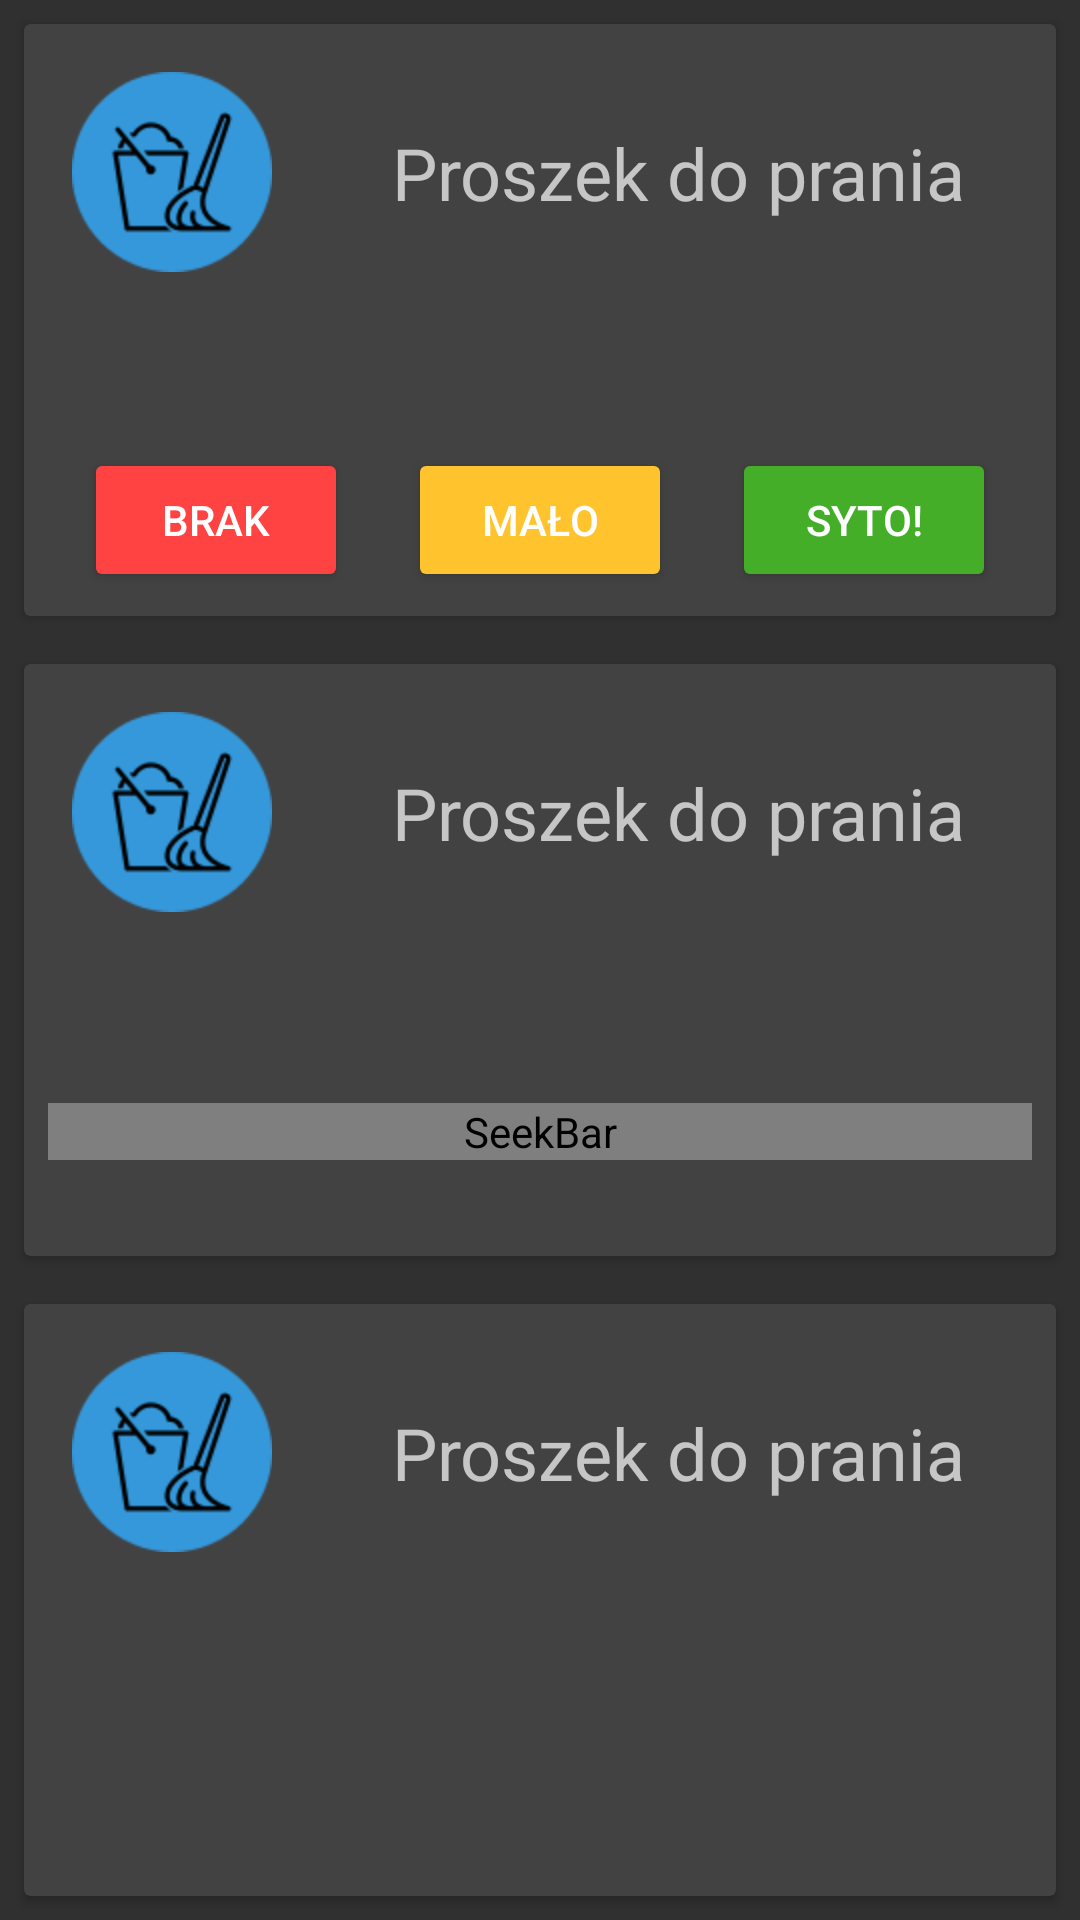

Write the Android layout XML for this screen, with the resource values it uses.
<!-- AndroidManifest.xml: application theme AppTheme -->
<!-- res/layout/activity_product_state_demo.xml -->
<?xml version="1.0" encoding="utf-8"?>
<android.support.constraint.ConstraintLayout xmlns:android="http://schemas.android.com/apk/res/android"
                                             xmlns:app="http://schemas.android.com/apk/res-auto"
                                             xmlns:tools="http://schemas.android.com/tools"
                                             android:layout_width="match_parent"
                                             android:layout_height="match_parent"
                                             tools:context=".ProductStateDemo">

    <android.support.v7.widget.CardView
        android:id="@+id/option1"
        android:layout_width="0dp"
        android:layout_height="0dp"
        android:layout_marginBottom="8dp"
        android:layout_marginEnd="8dp"
        android:layout_marginStart="8dp"
        android:layout_marginTop="8dp"
        app:layout_constraintBottom_toTopOf="@id/option2"
        app:layout_constraintEnd_toEndOf="parent"
        app:layout_constraintHorizontal_bias="1.0"
        app:layout_constraintStart_toStartOf="parent"
        app:layout_constraintTop_toTopOf="parent"
        app:layout_constraintVertical_chainStyle="spread">

        <android.support.constraint.ConstraintLayout
            android:layout_width="match_parent"
            android:layout_height="match_parent">

            <ImageView
                android:id="@+id/product_icon1"
                android:layout_width="wrap_content"
                android:layout_height="wrap_content"
                android:layout_marginStart="16dp"
                android:layout_marginTop="16dp"
                android:src="@mipmap/cleaning"
                app:layout_constraintStart_toStartOf="parent"
                app:layout_constraintTop_toTopOf="parent"/>

            <TextView
                android:id="@+id/product_description1"
                android:layout_width="wrap_content"
                android:layout_height="wrap_content"
                android:layout_marginBottom="8dp"
                android:layout_marginEnd="8dp"
                android:layout_marginStart="40dp"
                android:layout_marginTop="8dp"
                android:text="@string/sample_product"
                android:textSize="24sp"
                app:layout_constraintBottom_toBottomOf="@+id/product_icon1"
                app:layout_constraintEnd_toEndOf="parent"
                app:layout_constraintHorizontal_bias="0.0"
                app:layout_constraintStart_toEndOf="@+id/product_icon1"
                app:layout_constraintTop_toTopOf="@+id/product_icon1"
                tools:text="Proszek do prania"/>

            <Button
                android:id="@+id/button_1_1"
                style="@style/Widget.AppCompat.Button.Colored"
                android:layout_width="wrap_content"
                android:layout_height="wrap_content"
                android:layout_marginBottom="8dp"
                android:layout_marginStart="8dp"
                android:text="@string/product_ended"
                android:theme="@style/ProductLow.Button"
                app:layout_constraintBottom_toBottomOf="parent"
                app:layout_constraintEnd_toStartOf="@+id/button_1_2"
                app:layout_constraintHorizontal_chainStyle="spread"
                app:layout_constraintStart_toStartOf="parent"/>

            <Button
                android:id="@+id/button_1_2"
                style="@style/Widget.AppCompat.Button.Colored"
                android:layout_width="wrap_content"
                android:layout_height="wrap_content"
                android:layout_marginBottom="8dp"
                android:layout_marginStart="8dp"
                android:text="@string/product_ending"
                android:theme="@style/ProductMedium.Button"
                app:layout_constraintBottom_toBottomOf="parent"
                app:layout_constraintEnd_toStartOf="@id/button_1_3"
                app:layout_constraintStart_toEndOf="@+id/button_1_1"/>

            <Button
                android:id="@+id/button_1_3"
                style="@style/Widget.AppCompat.Button.Colored"
                android:layout_width="wrap_content"
                android:layout_height="wrap_content"
                android:layout_marginBottom="8dp"
                android:layout_marginEnd="8dp"
                android:layout_marginStart="8dp"
                android:text="@string/product_full"
                android:theme="@style/ProductHigh.Button"
                app:layout_constraintBottom_toBottomOf="parent"
                app:layout_constraintEnd_toEndOf="parent"
                app:layout_constraintStart_toEndOf="@+id/button_1_2"/>

        </android.support.constraint.ConstraintLayout>
    </android.support.v7.widget.CardView>

    <android.support.v7.widget.CardView
        android:id="@+id/option2"
        android:layout_width="0dp"
        android:layout_height="0dp"
        android:layout_marginBottom="8dp"
        android:layout_marginEnd="8dp"
        android:layout_marginStart="8dp"
        android:layout_marginTop="8dp"
        app:layout_constraintBottom_toTopOf="@id/option3"
        app:layout_constraintEnd_toEndOf="parent"
        app:layout_constraintStart_toStartOf="parent"
        app:layout_constraintTop_toBottomOf="@id/option1">

        <android.support.constraint.ConstraintLayout
            android:layout_width="match_parent"
            android:layout_height="match_parent">

            <ImageView
                android:id="@+id/product_icon2"
                android:layout_width="wrap_content"
                android:layout_height="wrap_content"
                android:layout_marginStart="16dp"
                android:layout_marginTop="16dp"
                android:src="@mipmap/cleaning"
                app:layout_constraintStart_toStartOf="parent"
                app:layout_constraintTop_toTopOf="parent"/>

            <TextView
                android:id="@+id/product_description2"
                android:layout_width="wrap_content"
                android:layout_height="wrap_content"
                android:layout_marginBottom="8dp"
                android:layout_marginEnd="8dp"
                android:layout_marginStart="40dp"
                android:layout_marginTop="8dp"
                android:text="@string/sample_product"
                android:textSize="24sp"
                app:layout_constraintBottom_toBottomOf="@+id/product_icon2"
                app:layout_constraintEnd_toEndOf="parent"
                app:layout_constraintHorizontal_bias="0.0"
                app:layout_constraintStart_toEndOf="@+id/product_icon2"
                app:layout_constraintTop_toTopOf="@+id/product_icon2"
                tools:text="Proszek do prania"/>

            <SeekBar
                android:id="@+id/seekBar"
                android:layout_width="0dp"
                android:layout_height="wrap_content"
                android:layout_marginBottom="32dp"
                android:layout_marginEnd="8dp"
                android:layout_marginStart="8dp"
                android:max="4"
                android:progress="1"
                android:progressDrawable="@drawable/seekbar_style_medium"
                android:splitTrack="false"
                android:theme="@style/Widget.AppCompat.SeekBar.Discrete"
                android:thumb="@drawable/custom_thumb"
                app:layout_constraintBottom_toBottomOf="parent"
                app:layout_constraintEnd_toEndOf="parent"
                app:layout_constraintStart_toStartOf="parent"/>

        </android.support.constraint.ConstraintLayout>

    </android.support.v7.widget.CardView>

    <android.support.v7.widget.CardView
        android:id="@+id/option3"
        android:layout_width="0dp"
        android:layout_height="0dp"
        android:layout_marginBottom="8dp"
        android:layout_marginEnd="8dp"
        android:layout_marginStart="8dp"
        android:layout_marginTop="8dp"
        app:layout_constraintBottom_toBottomOf="parent"
        app:layout_constraintEnd_toEndOf="parent"
        app:layout_constraintStart_toStartOf="parent"
        app:layout_constraintTop_toBottomOf="@id/option2">

        <android.support.constraint.ConstraintLayout
            android:layout_width="match_parent"
            android:layout_height="match_parent">

            <ImageView
                android:id="@+id/product_icon3"
                android:layout_width="wrap_content"
                android:layout_height="wrap_content"
                android:layout_marginStart="16dp"
                android:layout_marginTop="16dp"
                android:src="@mipmap/cleaning"
                app:layout_constraintStart_toStartOf="parent"
                app:layout_constraintTop_toTopOf="parent"/>

            <TextView
                android:id="@+id/product_description3"
                android:layout_width="wrap_content"
                android:layout_height="wrap_content"
                android:layout_marginBottom="8dp"
                android:layout_marginEnd="8dp"
                android:layout_marginStart="40dp"
                android:layout_marginTop="8dp"
                android:text="@string/sample_product"
                android:textSize="24sp"
                app:layout_constraintBottom_toBottomOf="@+id/product_icon3"
                app:layout_constraintEnd_toEndOf="parent"
                app:layout_constraintHorizontal_bias="0.0"
                app:layout_constraintStart_toEndOf="@+id/product_icon3"
                app:layout_constraintTop_toTopOf="@+id/product_icon3"
                tools:text="Proszek do prania"/>

        </android.support.constraint.ConstraintLayout>
    </android.support.v7.widget.CardView>

</android.support.constraint.ConstraintLayout>
<!-- resources referenced by this layout -->
<resources>
  <!-- drawable seekbar_style_medium (drawable) -->
  <?xml version="1.0" encoding="utf-8"?>
  <layer-list xmlns:android="http://schemas.android.com/apk/res/android">
      <item
          android:id="@android:id/background"
          android:drawable="@drawable/border_shadow"></item>
      <item android:id="@android:id/progress">
          <clip android:drawable="@drawable/seekbar_progress_medium" />
      </item>
  </layer-list>
  <!-- mipmap cleaning: png bitmap (mipmap-hdpi, 5837 bytes) -->
  <string name="product_ended">BRAK</string>
  <string name="product_ending">MAŁO</string>
  <string name="product_full">SYTO!</string>
  <string name="sample_product">Proszek do prania</string>
  <style name="ProductHigh.Button" parent="ThemeOverlay.AppCompat">
          <item name="colorAccent">@color/highProductState</item>
          <item name="android:textColor">@color/buttonText</item>
      </style>
  <style name="ProductLow.Button" parent="ThemeOverlay.AppCompat">
          <item name="colorAccent">@color/lowProductState</item>
          <item name="android:textColor">@color/buttonText</item>
      </style>
  <style name="ProductMedium.Button" parent="ThemeOverlay.AppCompat">
          <item name="colorAccent">@color/mediumProductState</item>
          <item name="android:textColor">@color/buttonText</item>
      </style>
  <style name="AppTheme" parent="Theme.AppCompat">
          
          <item name="colorPrimary">@color/colorPrimary</item>
          <item name="colorPrimaryDark">@color/colorPrimaryDark</item>
          <item name="colorAccent">@color/colorAccent</item>
      </style>
  <!-- drawable seekbar_progress_medium (drawable) -->
  <?xml version="1.0" encoding="utf-8"?>
  <layer-list
      xmlns:android="http://schemas.android.com/apk/res/android" >
      <item
          android:id="@+id/progressshape" >
          <clip>
              <shape
                  android:shape="rectangle" >
                  <size android:height="2dp"/>
                  <corners
                      android:radius="5dp" />
                  <solid android:color="@color/mediumProductState"/>
              </shape>
          </clip>
      </item>
  </layer-list>
  <color name="highProductState">#44ae28</color>
  <color name="buttonText">#FFFFFF</color>
  <color name="lowProductState">#ff4242</color>
  <color name="mediumProductState">#ffc42d</color>
  <color name="colorPrimary">#3F51B5</color>
  <color name="colorPrimaryDark">#303F9F</color>
  <color name="colorAccent">#FF4081</color>
</resources>
